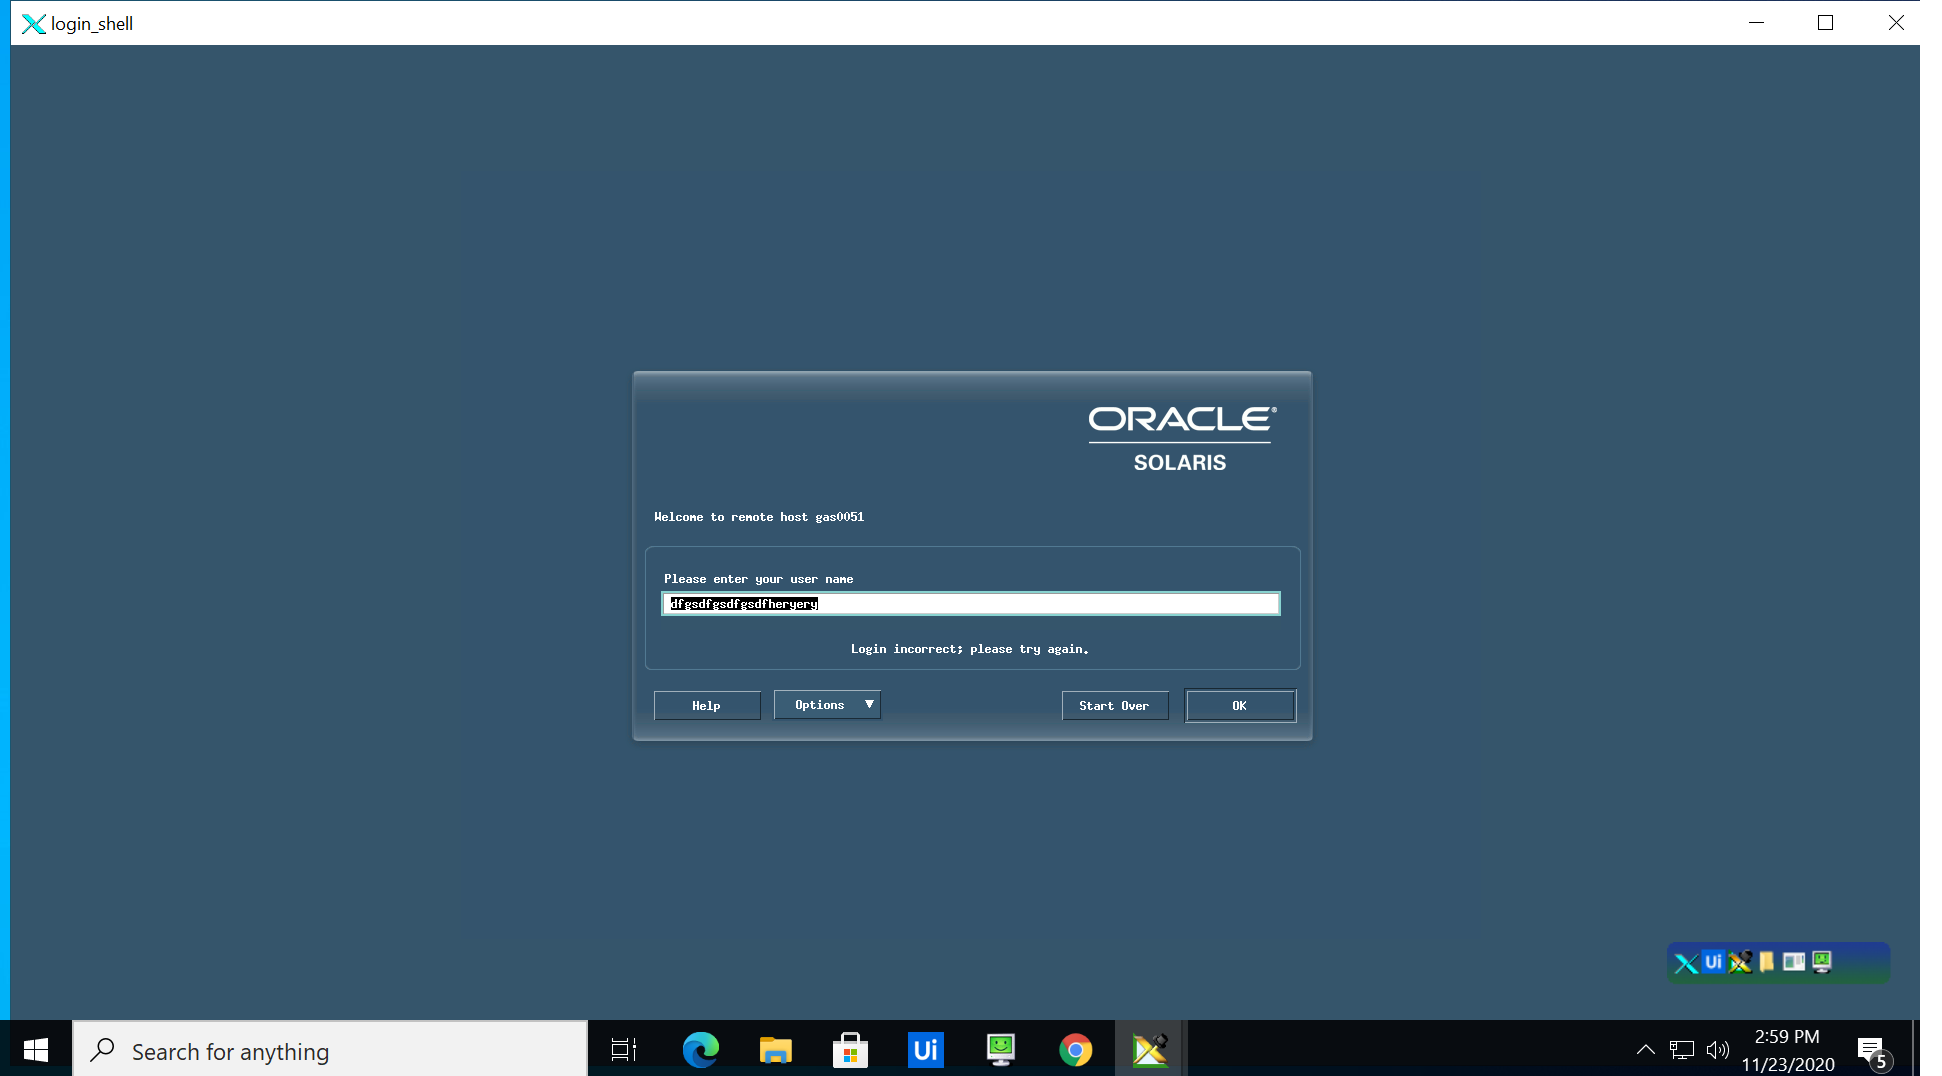
Task: REF - Bot will perform validation script on Xceed
Workflow: LoginConfirmation

Step 1: Attach Window 'Login_she Exceedwmw' on the element in window 'login_shell' (exceed.exe)

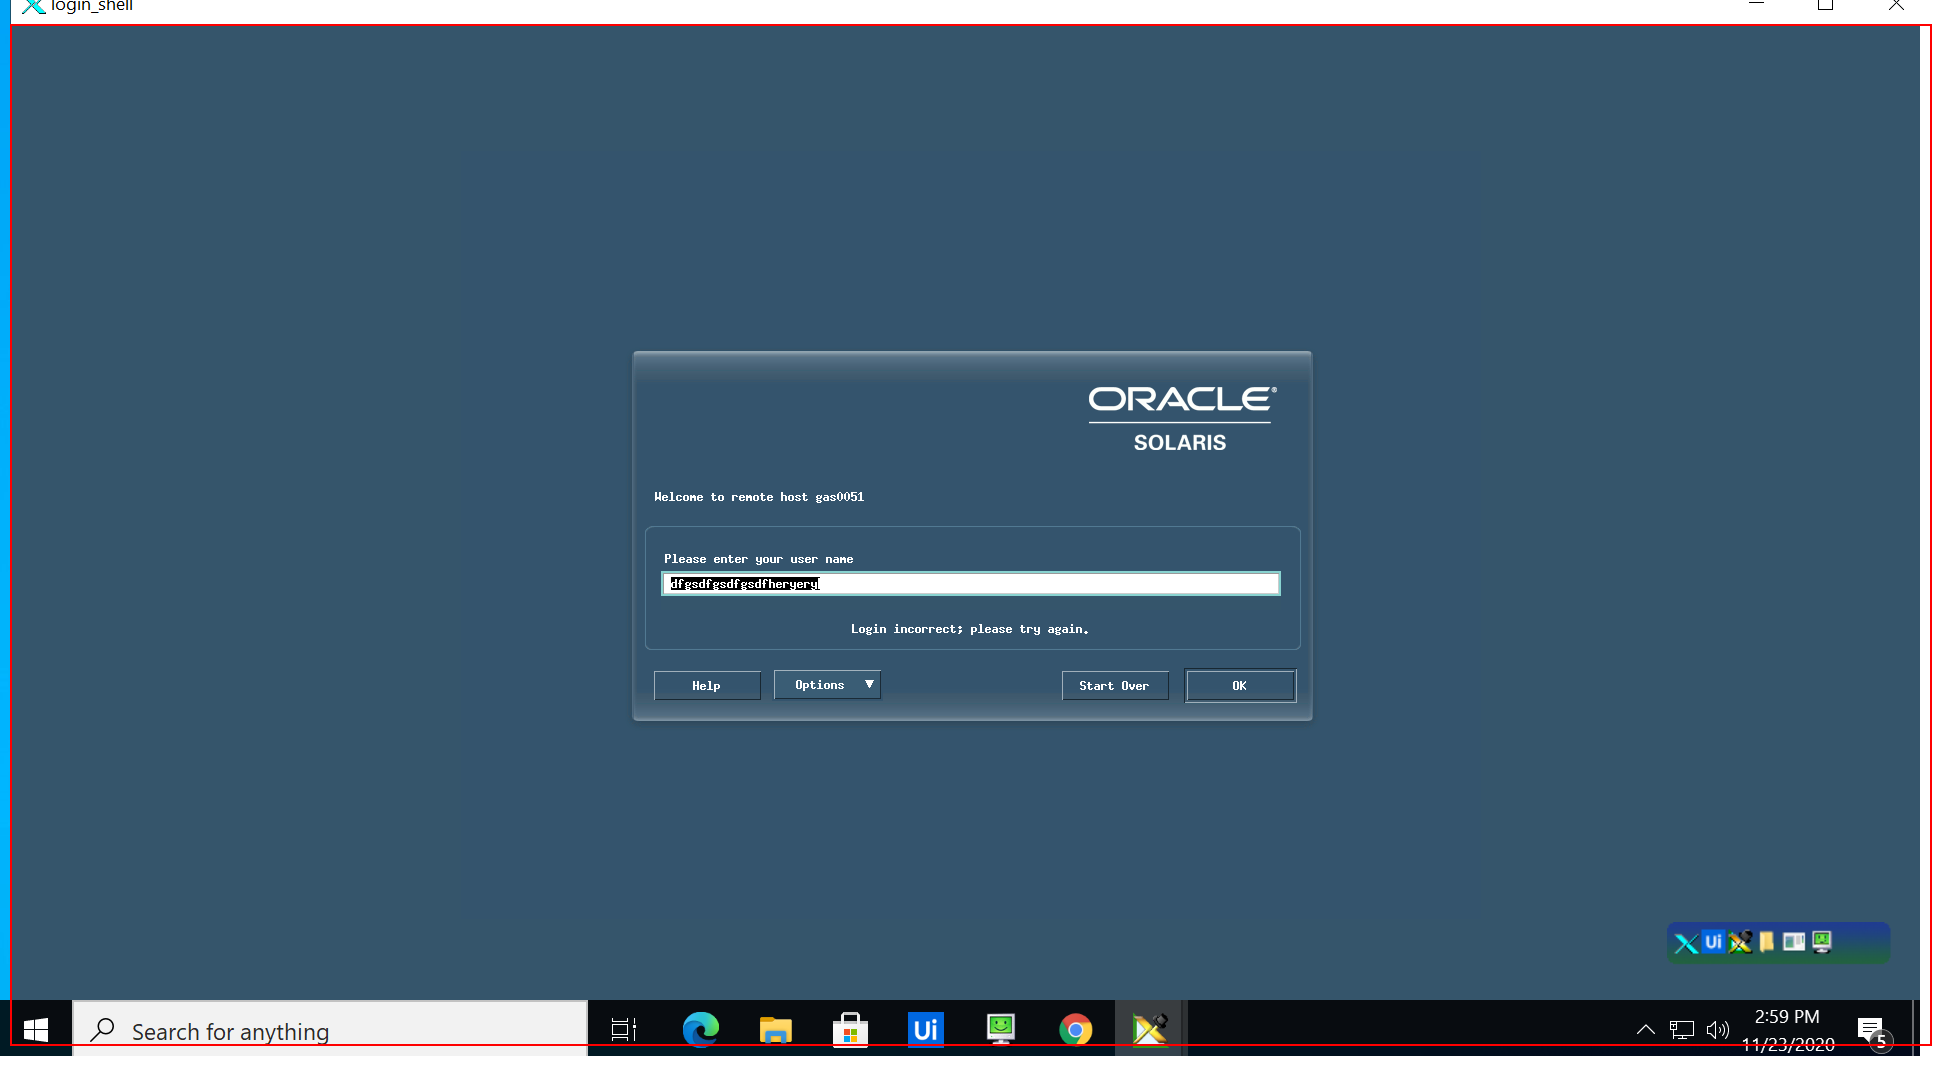
Step 2: get-text from the client 'login_shell'